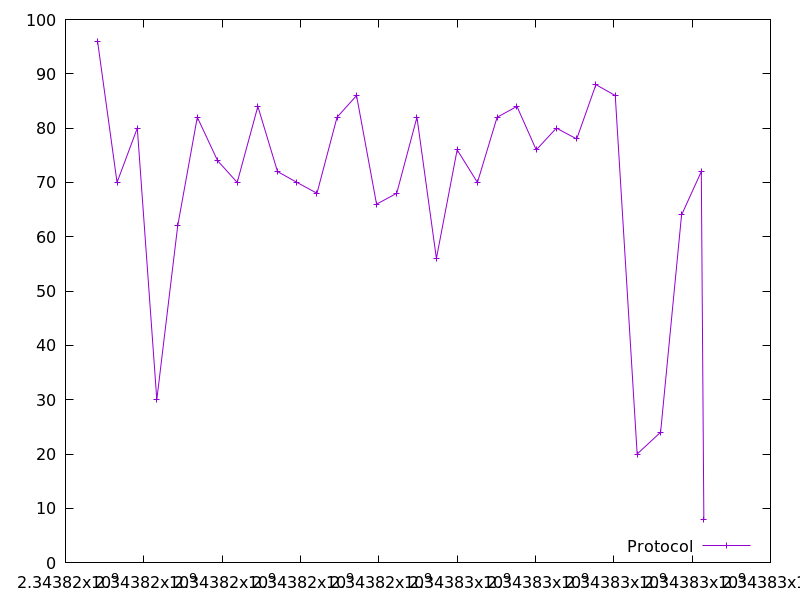

Data behind this chart, as committed beside it:
2343816817.879745, 96.0
2343817317, 70.0
2343817833, 80.0
2343818331, 30.0
2343818865, 62.0
2343819365, 82.0
2343819883, 74.0
2343820385, 70.0
2343820911, 84.0
2343821413, 72.0
2343821912, 70.0
2343822421, 68.0
2343822934, 82.0
2343823431, 86.0
2343823942, 66.0
2343824456, 68.0
2343824974, 82.0
2343825471, 56.0
2343826000, 76.0
2343826519, 70.0
2343827021, 82.0
2343827527, 84.0
2343828019, 76.0
2343828535, 80.0
2343829052, 78.0
2343829544, 88.0
2343830037, 86.0
2343830597, 20.0
2343831195, 24.0
2343831730, 64.0
2343832234, 72.0
2343832300, 8.0
